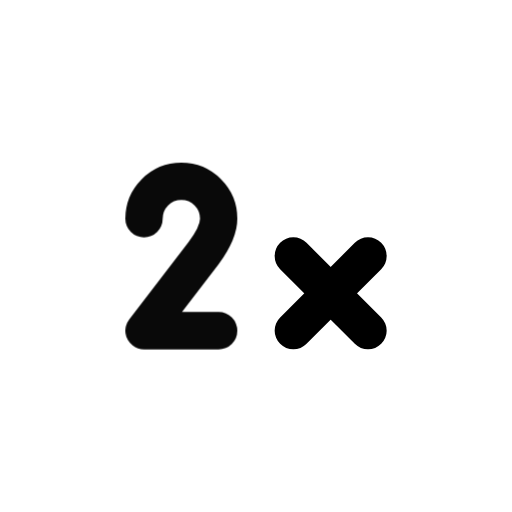
t = 0.00 s
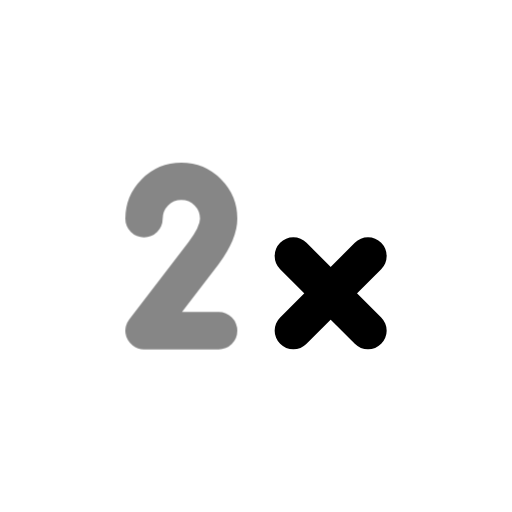
t = 0.39 s
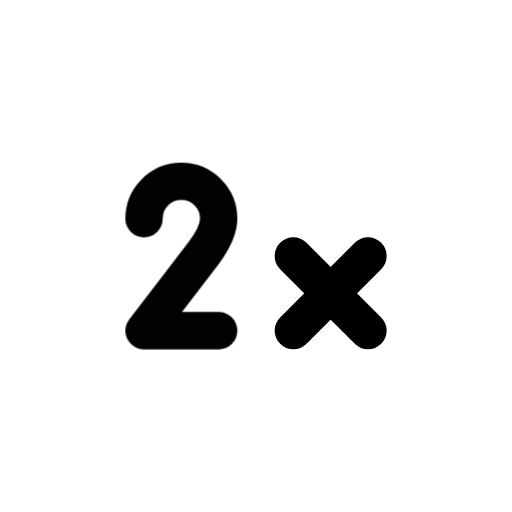
t = 0.92 s
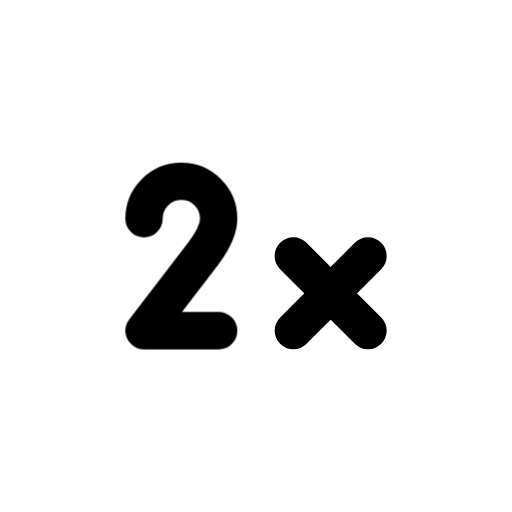
t = 1.56 s
t = 1.96 s: frame unchanged from t = 1.56 s, image omitted
t = 2.35 s: frame unchanged from t = 1.56 s, image omitted

The animated SVG that drew these frames (rendered in a browser with its animation timeline set to each time). Animation: 1 CSS @keyframes rule; one cycle of 2.75 s, repeats indefinitely.

<svg xmlns="http://www.w3.org/2000/svg" width="24" height="24" fill="none" stroke="currentColor" stroke-linecap="round" stroke-linejoin="round" stroke-width="2" viewBox="0 0 24 24">
    <!-- Generated by scripts/icon-expansion/generate.mjs -->
    <!-- Adapted from Tabler Icons 3.34.1.
MIT License

Copyright (c) 2020-2024 Paweł Kuna

Permission is hereby granted, free of charge, to any person obtaining a copy
of this software and associated documentation files (the "Software"), to deal
in the Software without restriction, including without limitation the rights
to use, copy, modify, merge, publish, distribute, sublicense, and/or sell
copies of the Software, and to permit persons to whom the Software is
furnished to do so, subject to the following conditions:

The above copyright notice and this permission notice shall be included in all
copies or substantial portions of the Software.

THE SOFTWARE IS PROVIDED "AS IS", WITHOUT WARRANTY OF ANY KIND, EXPRESS OR
IMPLIED, INCLUDING BUT NOT LIMITED TO THE WARRANTIES OF MERCHANTABILITY,
FITNESS FOR A PARTICULAR PURPOSE AND NONINFRINGEMENT. IN NO EVENT SHALL THE
AUTHORS OR COPYRIGHT HOLDERS BE LIABLE FOR ANY CLAIM, DAMAGES OR OTHER
LIABILITY, WHETHER IN AN ACTION OF CONTRACT, TORT OR OTHERWISE, ARISING FROM,
OUT OF OR IN CONNECTION WITH THE SOFTWARE OR THE USE OR OTHER DEALINGS IN THE
SOFTWARE. -->
    <style>
        @media (prefers-reduced-motion: no-preference) {
            @keyframes ira-exp-pulse { 0%, 100% { opacity: 1; } 22% { opacity: .45; } 40% { opacity: 1; } }
            [data-ira-motion="multiplier-2x"] { transform-box: fill-box; transform-origin: center; animation: ira-exp-pulse 2.65s ease-in-out -0.1s infinite; }
        }
    </style>
    <g transform="translate(1.5 1.5) scale(.875)"><path d="M14 16l4 -4"/><path d="M18 16l-4 -4"/></g>
    <g data-ira-motion="multiplier-2x"><g transform="translate(1.5 1.5) scale(.875)"><path d="M6 10a2 2 0 1 1 4 0c0 .591 -.417 1.318 -.816 1.858l-3.184 4.143l4 0"/></g></g>
</svg>
